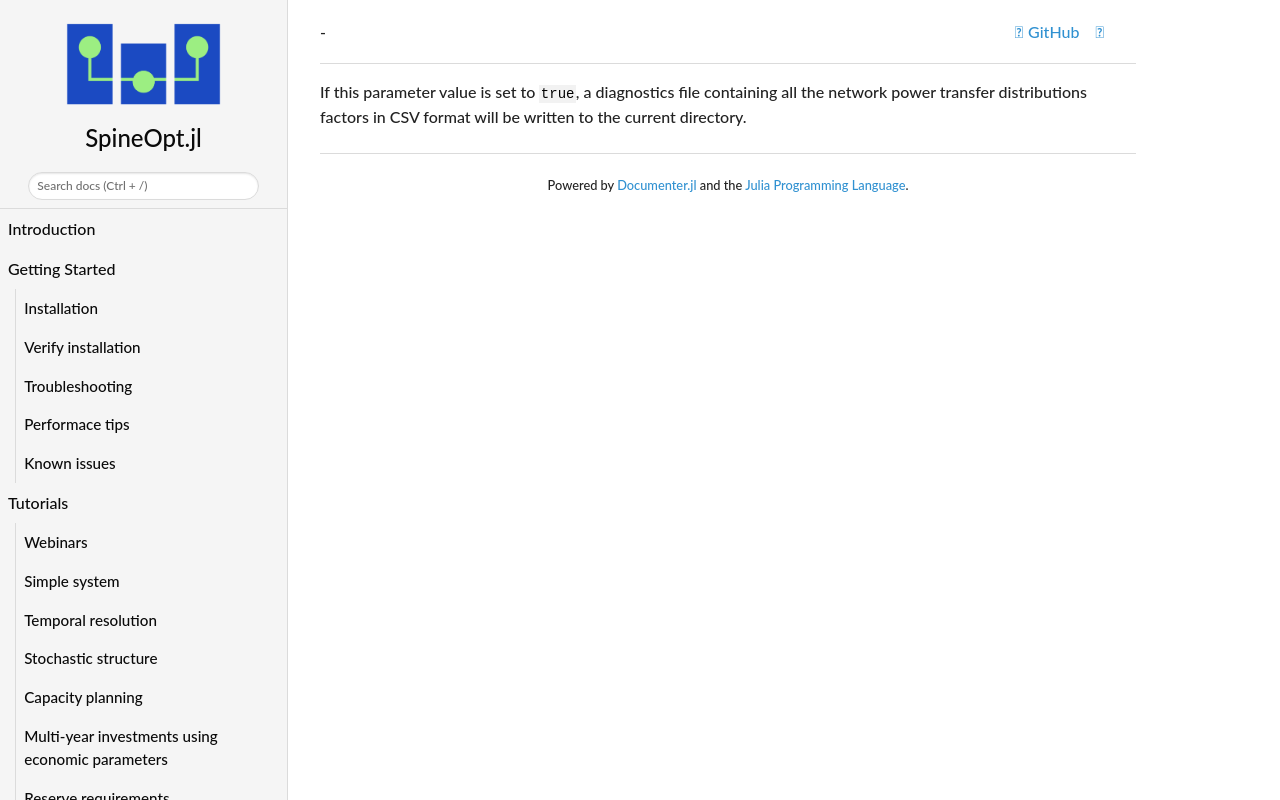

repository: spine-tools/SpineOpt.jl · page: dev/concept_reference/write_ptdf_file/index.html · generator: mkdocs

If this parameter value is set to `true`, a diagnostics file containing all the network power transfer distributions factors in CSV format will be written to the current directory.
